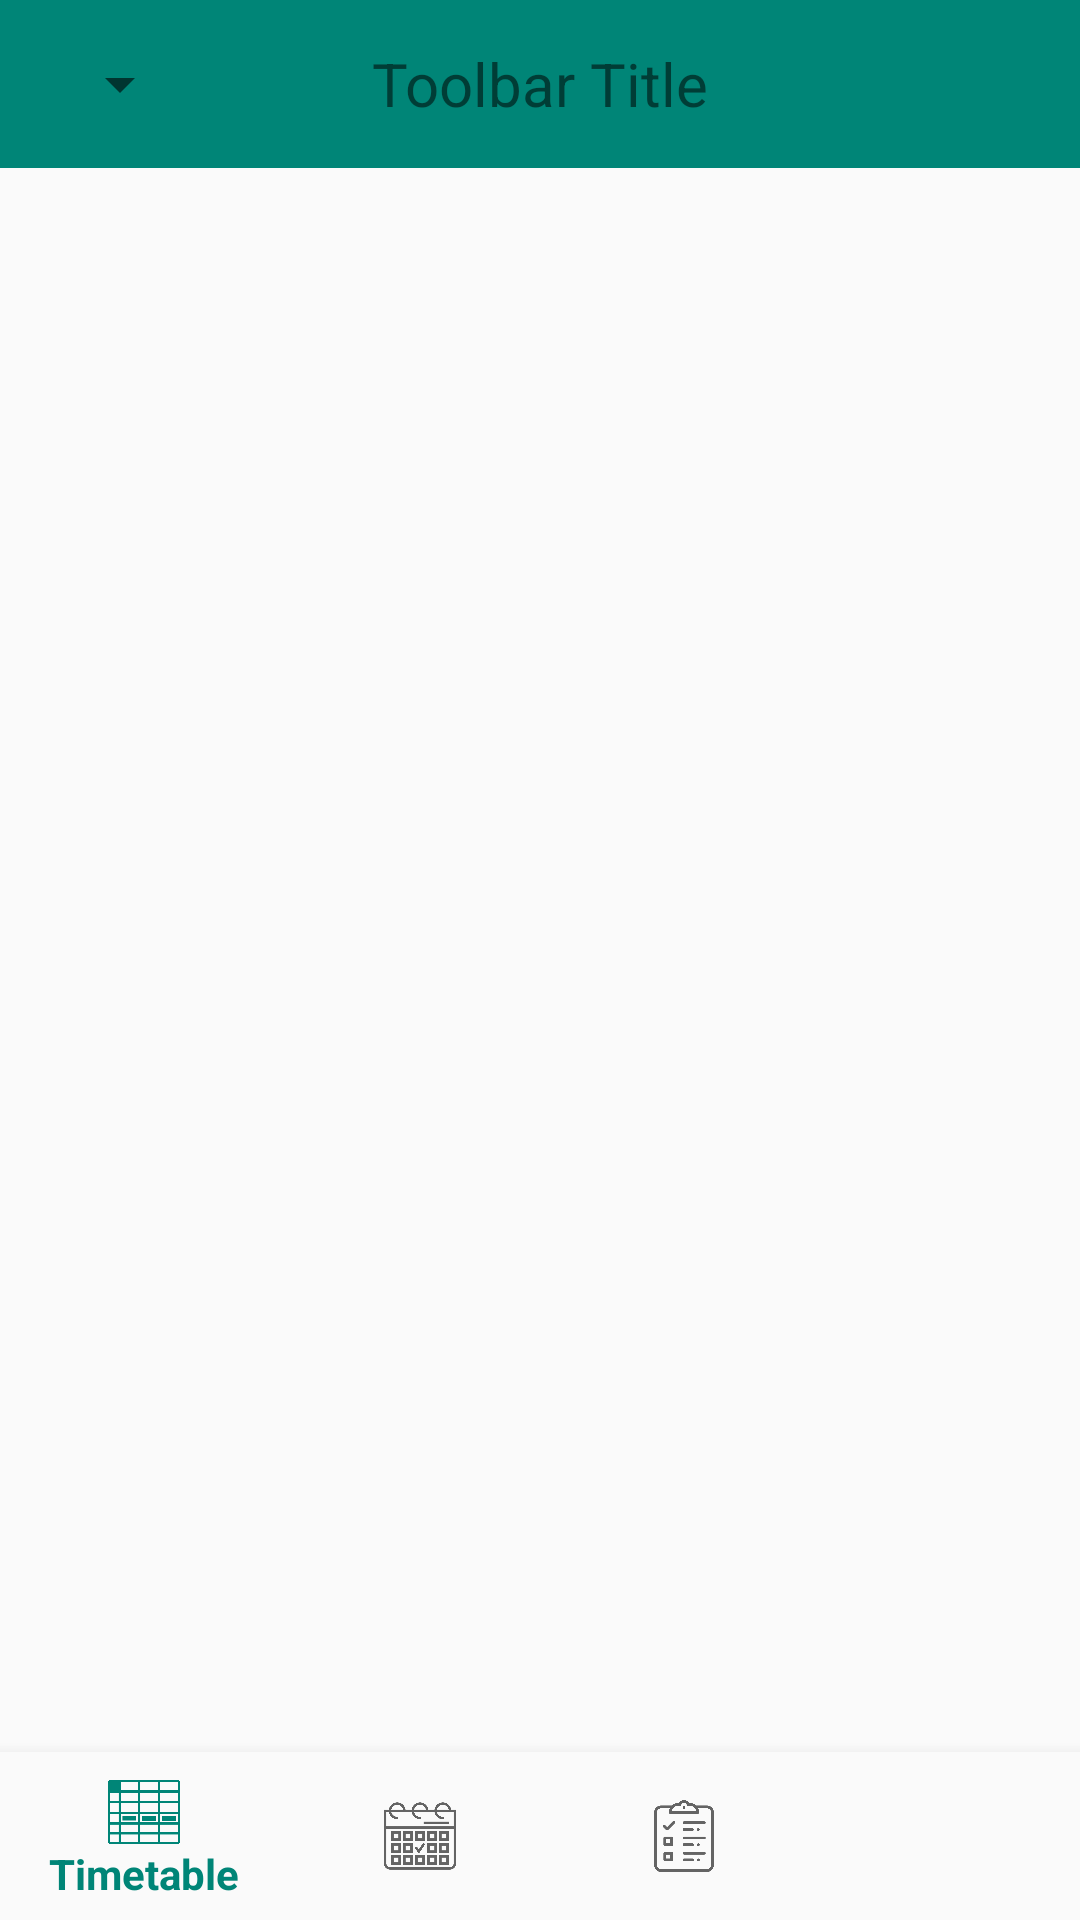

Write the Android layout XML for this screen, with the resource values it uses.
<!-- AndroidManifest.xml: application theme AppTheme -->
<!-- res/layout/activity_main.xml -->
<?xml version="1.0" encoding="utf-8"?>
<LinearLayout xmlns:android="http://schemas.android.com/apk/res/android"
    xmlns:tools="http://schemas.android.com/tools"
    android:layout_width="match_parent"
    android:layout_height="match_parent"
    xmlns:app="http://schemas.android.com/apk/res-auto"
    tools:context=".MainActivity"
    android:orientation="vertical">

    <androidx.appcompat.widget.Toolbar
        android:id="@+id/add_timetable_toolbar"
        android:layout_width="match_parent"
        android:layout_height="?attr/actionBarSize"
        android:background="?attr/colorPrimary">

        <Spinner
            android:id="@+id/timetable_spinner"
            android:layout_width="wrap_content"
            android:layout_height="wrap_content" />

        <TextView
            android:id="@+id/toolbar_title"
            android:layout_width="wrap_content"
            android:layout_height="wrap_content"
            android:layout_gravity="center"
            android:text="Toolbar Title"
            android:textSize="20sp" />

    </androidx.appcompat.widget.Toolbar>

    <FrameLayout
        android:id="@+id/frameLayout"
        android:layout_width="match_parent"
        android:layout_height="0dp"
        android:layout_weight="1"
      />

    <com.google.android.material.bottomnavigation.BottomNavigationView
        android:id="@+id/navigationView"
        android:layout_width="match_parent"
        android:layout_height="wrap_content"
        android:background="?android:attr/windowBackground"
        android:layout_gravity="bottom"
        app:menu="@menu/bottom_navigation" />

</LinearLayout>
<!-- resources referenced by this layout -->
<resources>
  <style name="AppTheme" parent="Theme.AppCompat.Light.DarkActionBar">
          
          <item name="colorPrimary">@color/colorPrimary</item>
          <item name="colorPrimaryDark">@color/colorPrimaryDark</item>
          <item name="colorAccent">@color/colorAccent</item>
      </style>
  <color name="colorPrimary">#008577</color>
  <color name="colorPrimaryDark">#00574B</color>
  <color name="colorAccent">#D81B60</color>
</resources>
